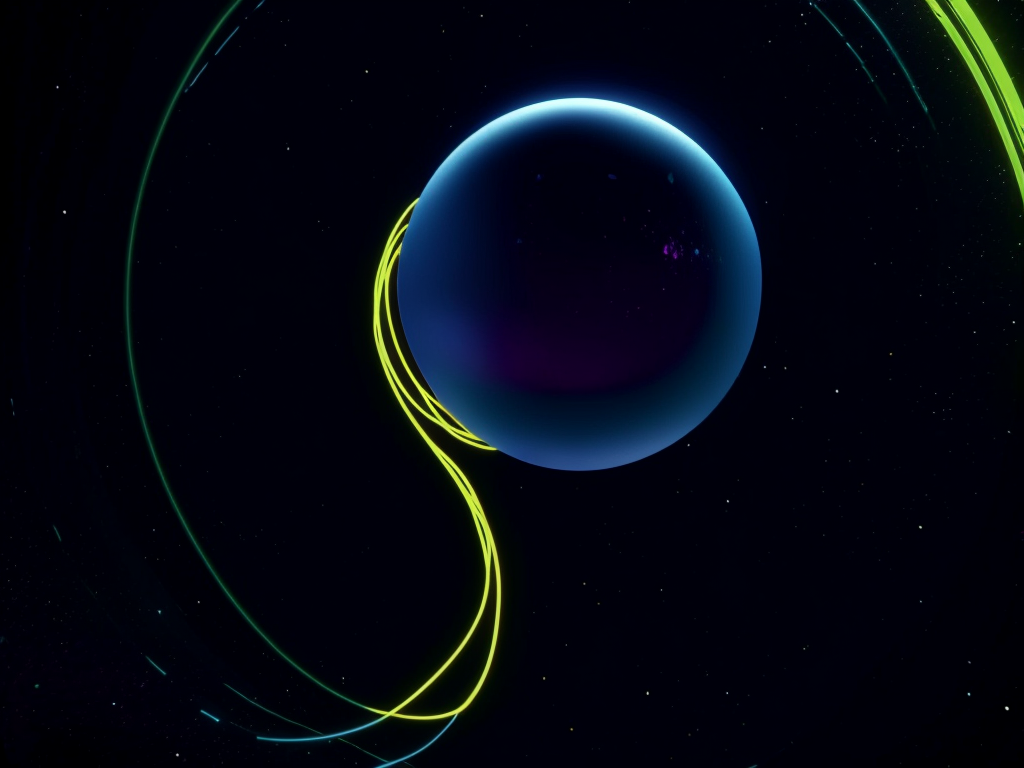
Generation parameters embedded in this image by ComfyUI (PNG 'prompt' text chunk: the API-format workflow graph, JSON):
{"3":{"inputs":{"seed":443614549277840,"steps":20,"cfg":8.0,"sampler_name":"euler","scheduler":"normal","denoise":1.0,"model":["4",0],"positive":["6",0],"negative":["7",0],"latent_image":["5",0]},"class_type":"KSampler"},"4":{"inputs":{"ckpt_name":"hyperRealism_30.safetensors"},"class_type":"CheckpointLoaderSimple"},"5":{"inputs":{"width":1024,"height":768,"batch_size":20},"class_type":"EmptyLatentImage"},"6":{"inputs":{"text":"VR, colorful 3D futuristic design in space, special effects, houdini","clip":["4",1]},"class_type":"CLIPTextEncode"},"7":{"inputs":{"text":"text, watermark, blurry, hands, blurry, ((fingers)), ((hands:1.15))","clip":["4",1]},"class_type":"CLIPTextEncode"},"8":{"inputs":{"samples":["3",0],"vae":["4",2]},"class_type":"VAEDecode"},"9":{"inputs":{"filename_prefix":"ComfyUI","images":["8",0]},"class_type":"SaveImage"}}